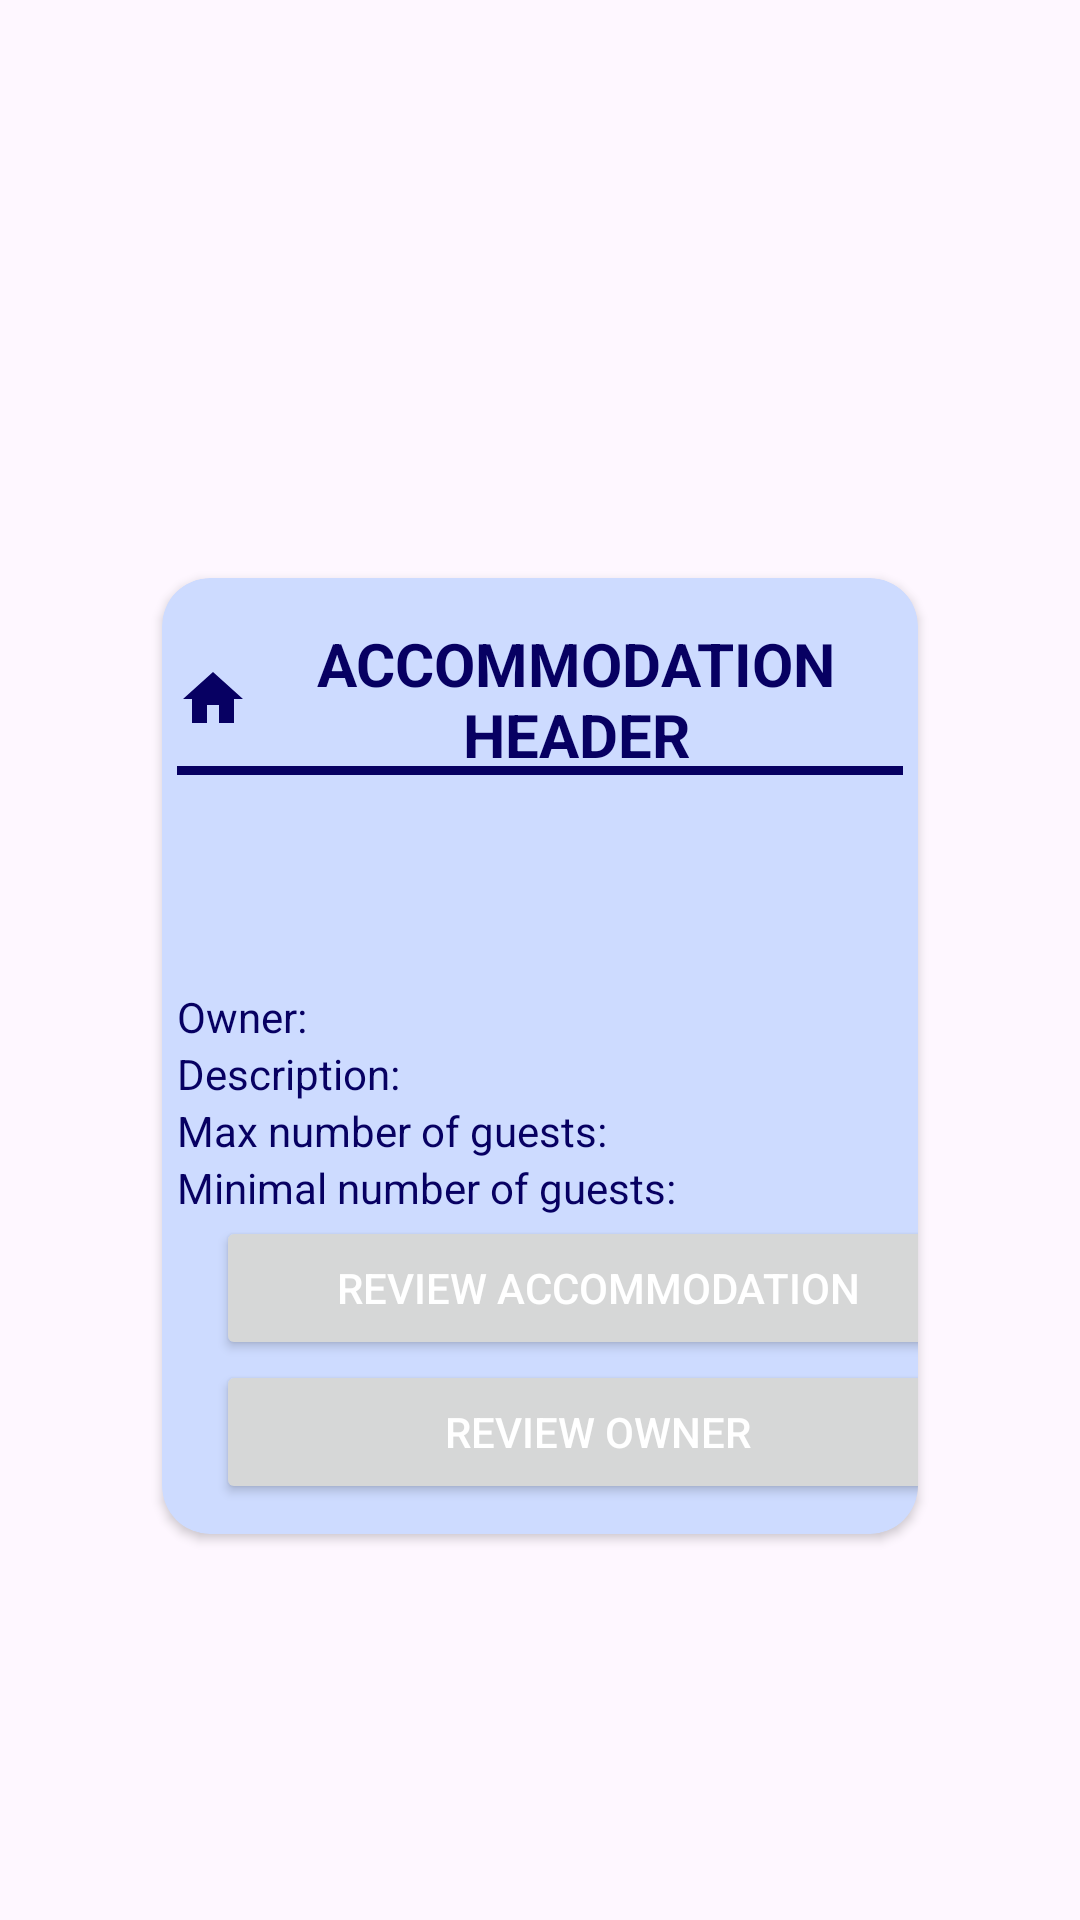

Reconstruct the res/layout file that produces this screen, plus the resources it refers to.
<!-- AndroidManifest.xml: application theme Theme.V2 -->
<!-- res/layout/place_visited_card.xml -->
<?xml version="1.0" encoding="utf-8"?>
<androidx.constraintlayout.widget.ConstraintLayout xmlns:android="http://schemas.android.com/apk/res/android"
    xmlns:tools="http://schemas.android.com/tools"
    android:layout_width="match_parent"
    android:layout_height="wrap_content"
    xmlns:app="http://schemas.android.com/apk/res-auto">

    <androidx.constraintlayout.widget.Guideline
        android:id="@+id/guidelineVertical1"
        android:layout_width="wrap_content"
        android:layout_height="wrap_content"
        android:orientation="vertical"
        app:layout_constraintGuide_percent="0.15" />

    <androidx.constraintlayout.widget.Guideline
        android:id="@+id/guidelineVertical2"
        android:layout_width="wrap_content"
        android:layout_height="wrap_content"
        android:orientation="vertical"
        app:layout_constraintGuide_percent="0.85" />


    

    <androidx.cardview.widget.CardView
        android:id="@+id/backgroundCardView"
        android:layout_width="0dp"
        android:layout_height="wrap_content"
        android:layout_marginTop="64dp"
        android:elevation="0dp"
        app:cardBackgroundColor="@color/nav_bar_figma"
        app:cardCornerRadius="16dp"
        app:layout_constraintBottom_toBottomOf="parent"
        app:layout_constraintEnd_toStartOf="@+id/guidelineVertical2"
        app:layout_constraintStart_toStartOf="@+id/guidelineVertical1"
        app:layout_constraintTop_toTopOf="parent">

        <LinearLayout
            android:layout_width="match_parent"
            android:layout_height="match_parent"
            android:orientation="vertical">

            

            <TextView
                android:id="@+id/accommodationHeader_placesVisitedCard"
                android:layout_width="match_parent"
                android:layout_height="wrap_content"
                android:layout_marginStart="5sp"
                android:layout_marginTop="15sp"
                android:layout_marginEnd="5sp"
                android:background="@drawable/header_card_bottom_border"
                android:gravity="center"
                android:text="ACCOMMODATION HEADER"
                android:textSize="20sp"
                android:textStyle="bold"
                android:textColor="@color/logo"
                app:drawableLeftCompat="@drawable/nav_home"
                app:drawableTint="@color/logo" />

            <ImageView
                android:id="@+id/imageView"
                android:layout_width="80dp"
                android:layout_height="61dp"
                android:layout_marginStart="5sp"
                android:layout_marginTop="5sp"
                android:layout_marginBottom="5sp"
                app:srcCompat="@drawable/badge_icon" />

            <TextView
                android:id="@+id/ownerTextView"
                android:layout_width="match_parent"
                android:layout_height="wrap_content"
                android:layout_marginStart="5sp"
                android:text="Owner: "
                android:textColor="@color/logo" />

            <TextView
                android:id="@+id/descriptionTextView"
                android:layout_width="match_parent"
                android:layout_height="wrap_content"
                android:layout_marginStart="5sp"
                android:text="Description: "
                android:textColor="@color/logo" />

            <TextView
                android:id="@+id/maxGuestsTextView"
                android:layout_width="match_parent"
                android:layout_height="wrap_content"
                android:layout_marginStart="5sp"
                android:text="Max number of guests: "
                android:textColor="@color/logo" />

            <TextView
                android:id="@+id/minGuestsTextView"
                android:layout_width="match_parent"
                android:layout_height="wrap_content"
                android:layout_marginStart="5sp"
                android:text="Minimal number of guests: "
                android:textColor="@color/logo" />


            <Button
                android:id="@+id/reviewAccommodationBtn"
                android:layout_width="255dp"
                android:layout_height="wrap_content"
                android:layout_marginStart="18sp"
                android:text="Review accommodation" />

            <Button
                android:id="@+id/reviewOwnerBtn"
                android:layout_width="255dp"
                android:layout_height="wrap_content"
                android:layout_marginBottom="10sp"
                android:layout_marginStart="18sp"
                android:text="Review owner" />


        </LinearLayout>
    </androidx.cardview.widget.CardView>

</androidx.constraintlayout.widget.ConstraintLayout>
<!-- resources referenced by this layout -->
<resources>
  <color name="logo">#070062</color>
  <color name="nav_bar_figma">#CDDBFF</color>
  <!-- drawable header_card_bottom_border (drawable) -->
  <layer-list xmlns:android="http://schemas.android.com/apk/res/android">
      <item android:left="-4dp" android:right="-4dp" android:top="-4dp">
          <shape>
              <solid android:color="@android:color/transparent" />
              <stroke
                  android:width="3dp"
                  android:color="@color/logo" />
          </shape>
      </item>
  </layer-list>
  <!-- drawable nav_home (drawable) -->
  <vector android:height="24dp" android:tint="#070062"
      android:viewportHeight="24" android:viewportWidth="24"
      android:width="24dp" xmlns:android="http://schemas.android.com/apk/res/android">
      <path android:fillColor="@android:color/white" android:pathData="M10,20v-6h4v6h5v-8h3L12,3 2,12h3v8z"/>
  </vector>
  <style name="Theme.V2" parent="Base.Theme.BookIT" />
  <style name="Base.Theme.BookIT" parent="Theme.Material3.DayNight.NoActionBar">
          
          
          <item name="android:statusBarColor">@color/logo</item>
          <item name="colorPrimary">@color/logo</item>
          <item name="android:textColorPrimary">@color/white</item>
      </style>
  <color name="white">#FFFFFFFF</color>
</resources>
